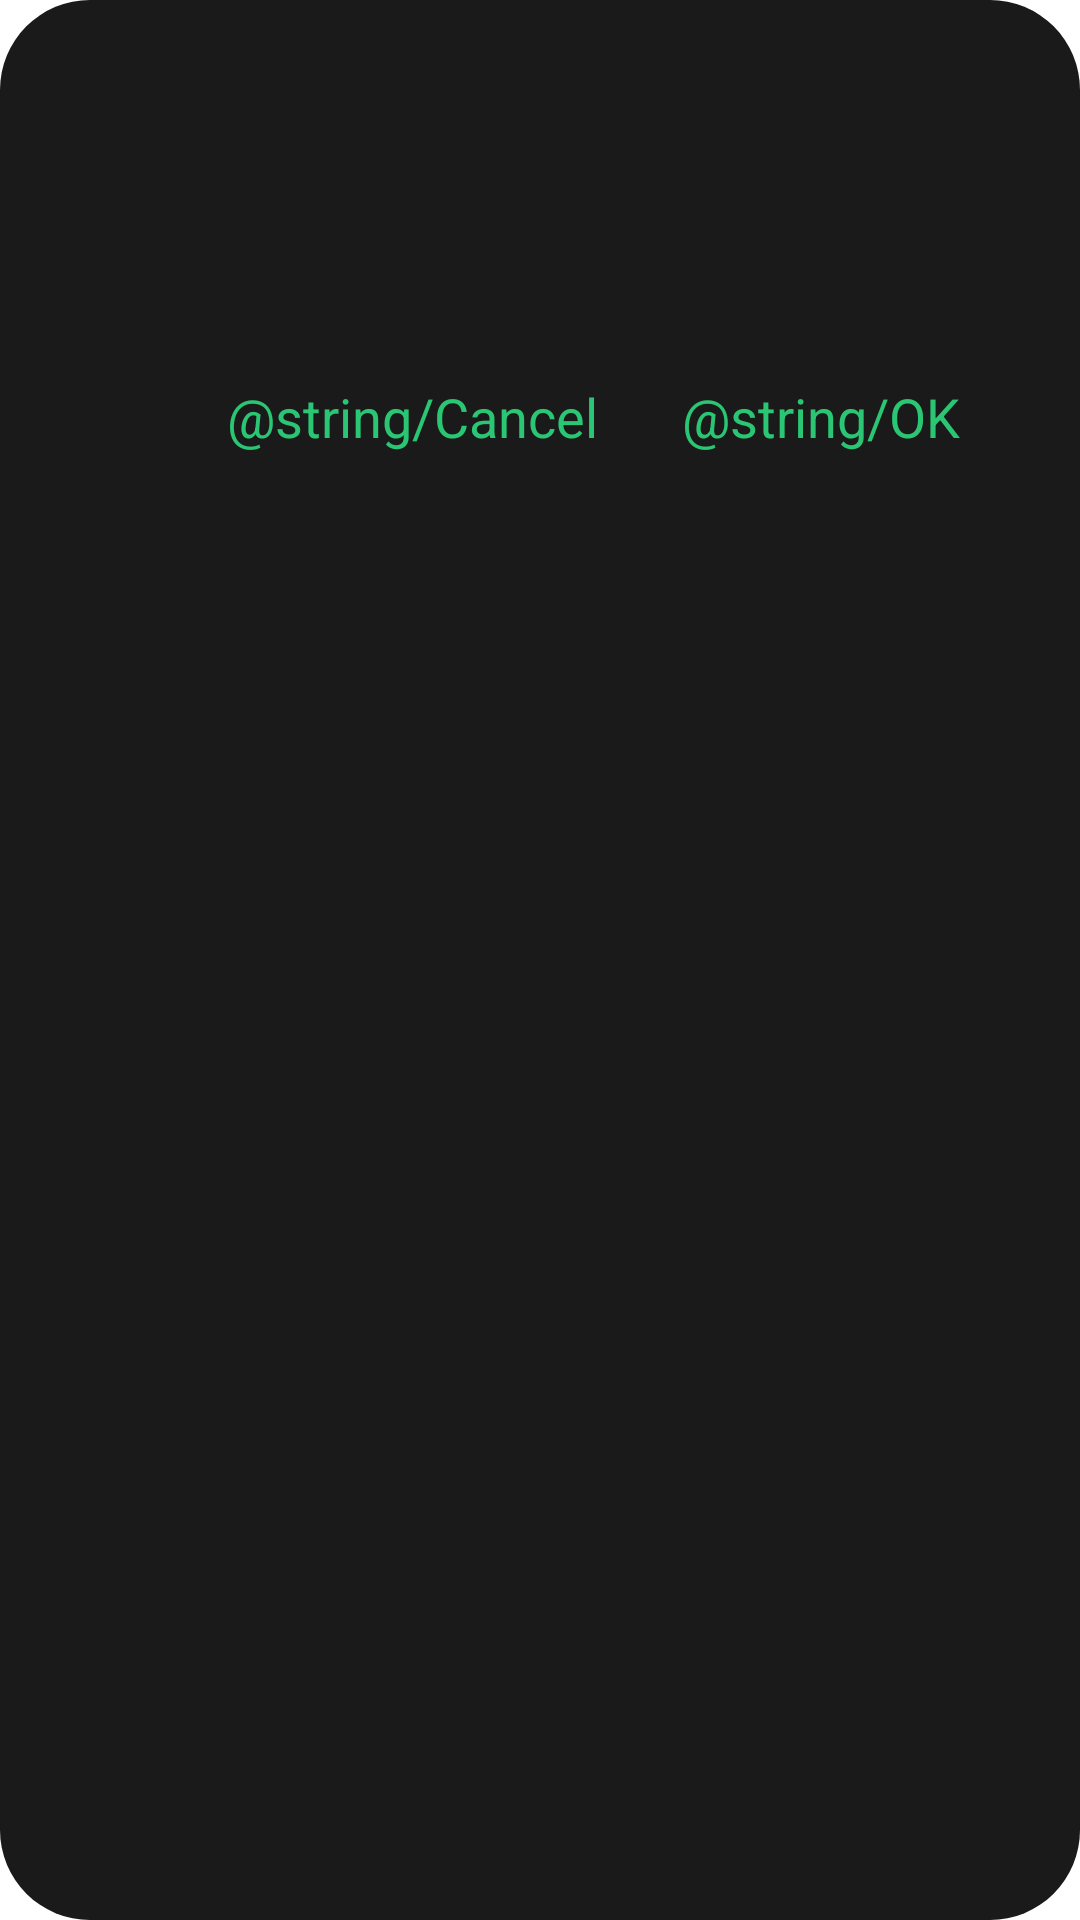

This screen was rendered from an Android layout file. Write that file and the resources it references.
<!-- AndroidManifest.xml: application theme Theme.TMessages.Start -->
<!-- res/layout/sbdv_alert_dialog_canceled.xml -->
<?xml version="1.0" encoding="utf-8"?>
<LinearLayout xmlns:android="http://schemas.android.com/apk/res/android"
    xmlns:tools="http://schemas.android.com/tools"
    android:layout_width="wrap_content"
    android:layout_height="wrap_content"
    android:background="@drawable/alert_dialog_background"
    android:orientation="vertical"
    android:padding="@dimen/margin_default_large">

    <TextView
        android:id="@+id/alertTitle"
        android:layout_width="wrap_content"
        android:layout_height="wrap_content"
        android:textSize="@dimen/sbdv_alert_title_text_size"
        android:textColor="#FFFF"
        tools:text="@string/RestoreEmailSentTitle" />

    <TextView
        android:id="@+id/alertMessage"
        android:layout_width="wrap_content"
        android:layout_height="wrap_content"
        android:layout_marginTop="@dimen/sbdv_alert_message_margin"
        android:layout_marginEnd="@dimen/sbdv_alert_message_margin"
        android:textSize="@dimen/sbdv_alert_message_text_size"
        android:textColor="@color/white_alpha_90"
        tools:text="@string/RestoreEmailSent" />

    <LinearLayout
        android:layout_width="wrap_content"
        android:layout_height="wrap_content"
        android:layout_gravity="end">

        <TextView
            android:id="@+id/cancelButton"
            android:layout_width="wrap_content"
            android:layout_height="wrap_content"
            android:layout_marginEnd="@dimen/sbdv_alert_button_margin_end"
            android:layout_marginTop="@dimen/sbdv_alert_button_margin_top"
            android:textSize="@dimen/sbdv_alert_message_text_size"
            android:textColor="#2AC673"
            android:text="@string/Cancel" />

        <TextView
            android:id="@+id/positiveButton"
            android:layout_width="wrap_content"
            android:layout_height="wrap_content"
            android:layout_marginEnd="@dimen/sbdv_alert_button_positive_margin_end"
            android:layout_marginTop="@dimen/sbdv_alert_button_margin_top"
            android:textSize="@dimen/sbdv_alert_message_text_size"
            android:textColor="#2AC673"
            android:text="@string/OK" />
    </LinearLayout>

</LinearLayout>
<!-- resources referenced by this layout -->
<resources>
  <color name="white_alpha_90">#90ffffff</color>
  <dimen name="margin_default_large">32dp</dimen>
  <dimen name="sbdv_alert_button_margin_end">28dp</dimen>
  <dimen name="sbdv_alert_button_margin_top">18dp</dimen>
  <dimen name="sbdv_alert_button_positive_margin_end">8dp</dimen>
  <dimen name="sbdv_alert_message_margin">20dp</dimen>
  <dimen name="sbdv_alert_message_text_size">18sp</dimen>
  <dimen name="sbdv_alert_title_text_size">24sp</dimen>
  <!-- drawable alert_dialog_background (drawable) -->
  <?xml version="1.0" encoding="utf-8"?>
  <shape xmlns:android="http://schemas.android.com/apk/res/android">
  	<solid android:color="#1A1A1A"/>
  	<corners android:radius="@dimen/alert_dialog_background_corner_radius"/>
  </shape>
  <style name="Theme.TMessages.Start" parent="@style/Theme.AppCompat.Light.NoActionBar">
          <item name="android:windowActionBar">false</item>
          <item name="android:windowNoTitle">true</item>
          <item name="android:actionBarStyle">@style/ActionBar.Transparent.TMessages.Start</item>
          <item name="android:colorBackground">@android:color/white</item>
          <item name="android:windowBackground">@android:color/white</item>
          <item name="android:windowContentOverlay">@null</item>
          <item name="android:textViewStyle">@style/MyTextViewStyle</item>
      </style>
  <dimen name="alert_dialog_background_corner_radius">30dp</dimen>
  <style name="ActionBar.Transparent.TMessages.Start" parent="android:style/Widget.Holo.Light.ActionBar">
          <item name="android:background">#ff527da3</item>
          <item name="android:logo">@drawable/transparent</item>
          <item name="android:title">""</item>
      </style>
  <style name="MyTextViewStyle" parent="android:Widget.Holo.Light.TextView">
          <item name="android:hyphenationFrequency">none</item>
      </style>
</resources>
